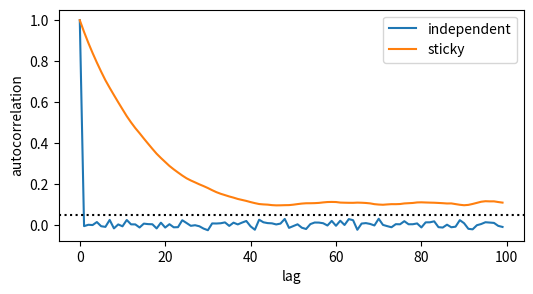

Python code for this plot:
import numpy as np
import matplotlib.pyplot as plt

rng = np.random.default_rng(42)
print("three Gaussian numbers:", rng.standard_normal(3).round(3))
print("one uniform number:    ", round(rng.uniform(), 3))
steps = np.array([3.0, 0.004, 0.6])
print("a step with a different width in each direction:", (steps * rng.standard_normal(3)).round(4))
rng = np.random.default_rng(42)
print("same seed, same numbers:", rng.standard_normal(3).round(3))

probs = np.full(400, 0.1)                # 400 data points, each with probability 0.1
print("product:", np.prod(probs))           # underflows: the true value is 1e-400
print("sum of logs:", np.log(probs).sum())  # -921.0: no problem
# comparing two models: ln p1 - ln p2 is fine; the ratio of the raw products is 0/0
print("log of the ratio:", np.log(probs).sum() - np.log(np.full(400, 0.11)).sum())

def log_prior(sigma):
    if not 0 < sigma < 50:
        return -np.inf
    return 0.0                                   # flat inside the limits (up to a constant)
print(log_prior(5), log_prior(-1), np.exp(log_prior(-1)))
print("is a log-probability of -1e6 better than impossible?", -1e6 > -np.inf)

# Your turn: why does the sampler in the lab never accept a step outside the prior? (Hint: what is lp_prop - lp?)

rng = np.random.default_rng(0)
samples = np.column_stack([rng.normal(10, 2, 20000), rng.lognormal(0, 0.5, 20000)])
lo, med, hi = np.percentile(samples, [16, 50, 84], axis=0)
for k, name in enumerate(["Gaussian", "skewed"]):
    print(f"{name:9s} median {med[k]:.2f}, 68% interval {lo[k]:.2f} to {hi[k]:.2f};  mean ± sd {samples[:, k].mean():.2f} ± {samples[:, k].std():.2f}")

def autocorr(x):
    x = x - x.mean()
    f = np.fft.rfft(x, 2 * len(x))               # padding to 2N avoids wrapping round
    ac = np.fft.irfft(f * np.conj(f))[:len(x)]
    return ac / ac[0]

rng = np.random.default_rng(1)
white = rng.standard_normal(5000)                # independent values
sticky = np.zeros(5000)                          # each value is 0.95 of the last, plus noise
for i in range(1, 5000):
    sticky[i] = 0.95 * sticky[i - 1] + rng.standard_normal()
for x, name in [(white, "independent"), (sticky, "sticky")]:
    rho = autocorr(x)
    k = np.argmax(rho < 0.05)
    print(f"{name:12s} rho at lag 1: {rho[1]:.2f};  N_eff = {len(x) / (1 + 2 * rho[1:k].sum()):.0f} of {len(x)}")
plt.figure(figsize=(6, 3)); plt.plot(autocorr(white)[:100], label="independent"); plt.plot(autocorr(sticky)[:100], label="sticky")
plt.axhline(0.05, color="k", ls=":"); plt.xlabel("lag"); plt.ylabel("autocorrelation"); plt.legend(); plt.show()

# P1

# P2

# P3

# P4
